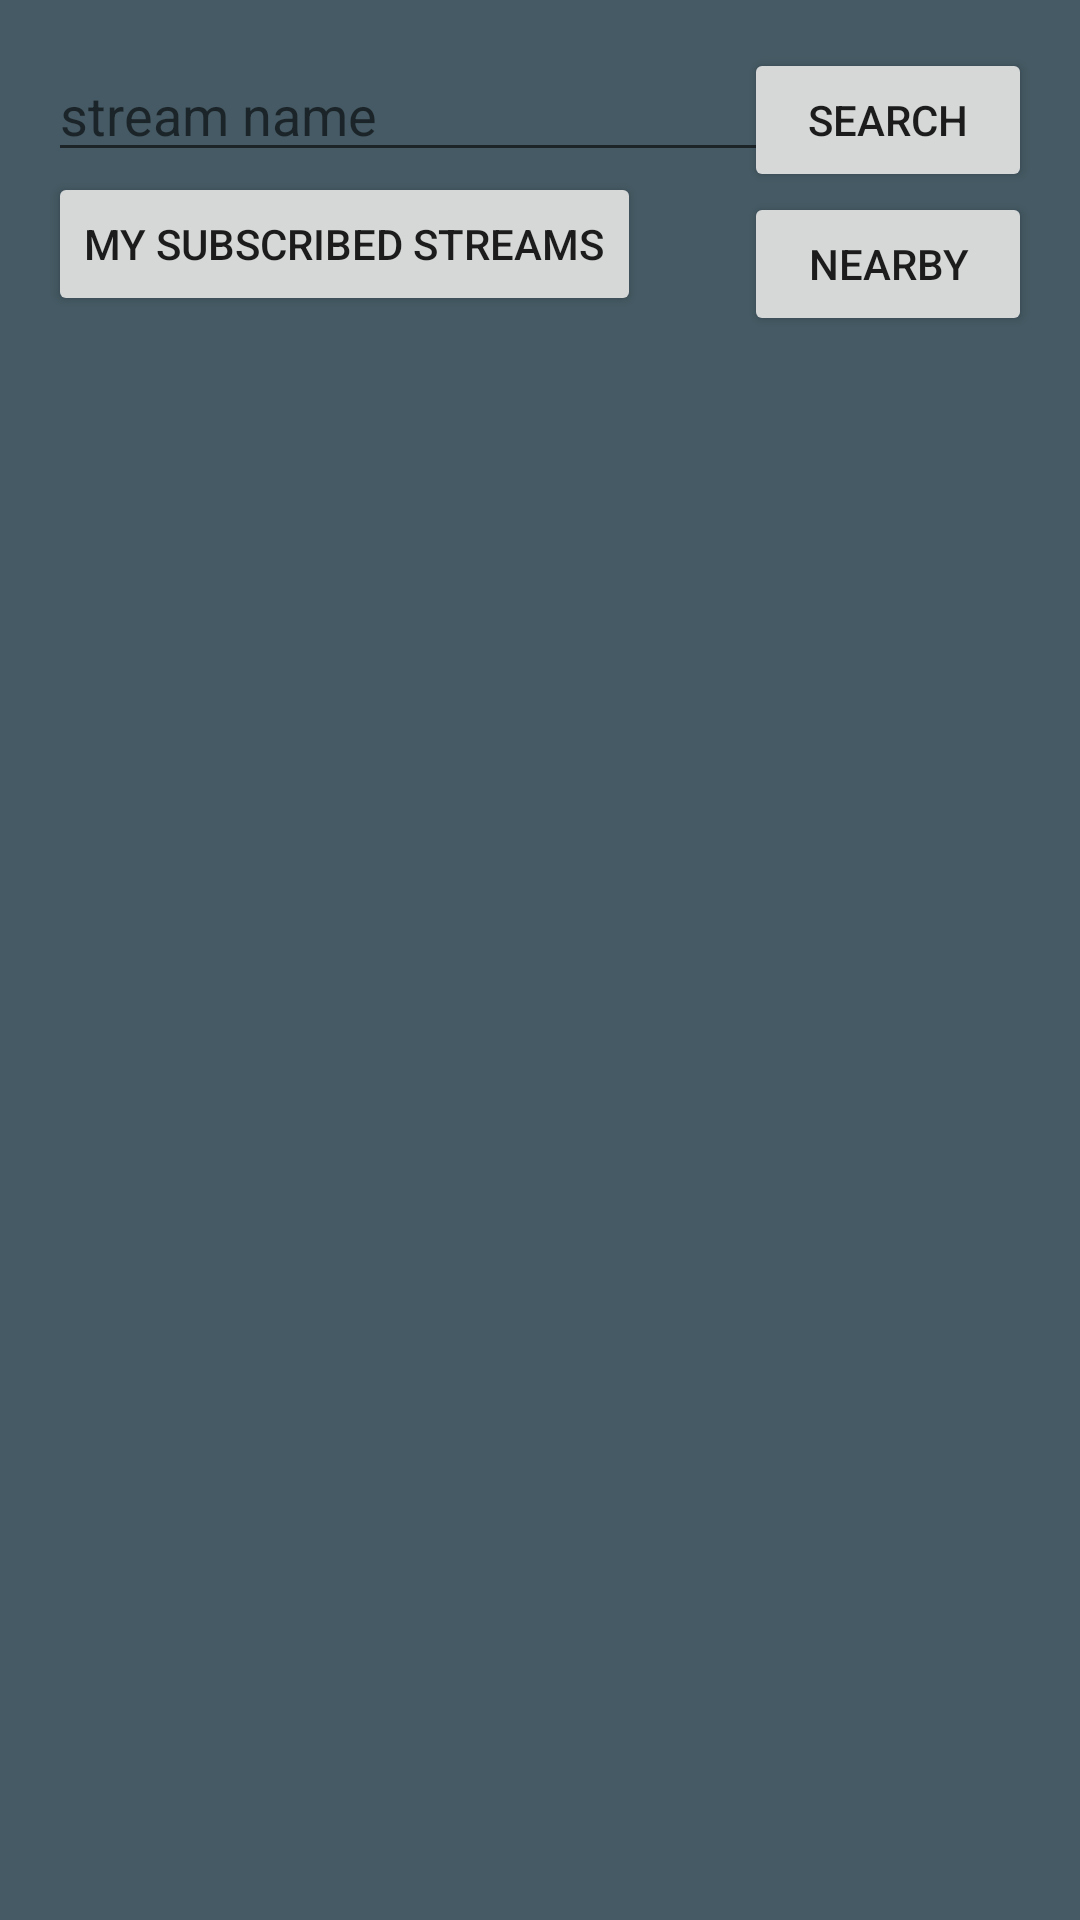

Write the Android layout XML for this screen, with the resource values it uses.
<!-- AndroidManifest.xml: application theme AppTheme -->
<!-- res/layout/activity_view_all_streams.xml -->
<?xml version="1.0" encoding="utf-8"?>
<RelativeLayout xmlns:android="http://schemas.android.com/apk/res/android"
    xmlns:tools="http://schemas.android.com/tools"
    android:layout_width="match_parent"
    android:layout_height="match_parent"
    android:background="@color/blue_grey_700"
    android:paddingBottom="@dimen/activity_vertical_margin"
    android:paddingLeft="@dimen/activity_horizontal_margin"
    android:paddingRight="@dimen/activity_horizontal_margin"
    android:paddingTop="@dimen/activity_vertical_margin"
    tools:context="edu.utexas.ece.ee382v.connexus.ViewAllStreamsActivity">

    <GridView xmlns:android="http://schemas.android.com/apk/res/android"
        android:id="@+id/gridview"
        android:layout_width="match_parent"
        android:layout_height="wrap_content"
        android:columnWidth="90dp"
        android:numColumns="4"
        android:verticalSpacing="10dp"
        android:horizontalSpacing="10dp"
        android:stretchMode="columnWidth"
        android:gravity="center"
        android:layout_alignParentEnd="true" />

    <EditText
        android:id="@+id/search_text"
        android:layout_width="300dp"
        android:layout_height="wrap_content"
        android:hint="@string/search_reminder"
        android:layout_below="@id/gridview"
        android:layout_alignParentLeft="true"

        />

    <Button
        android:id="@+id/search_btn"
        android:text="@string/search_btn"
        android:layout_width="96dp"
        android:layout_height="wrap_content"
        android:layout_below="@id/gridview"
        android:layout_alignParentRight="true"
        />

    <Button
        android:id="@+id/nearby_btn"
        android:text="@string/nearby_btn"
        android:layout_width="96dp"
        android:layout_height="wrap_content"
        android:layout_below="@id/search_btn"
        android:layout_alignParentRight="true"
        />

    <Button
        android:id="@+id/subscribed_stream_btn"
        android:text="@string/subscribed_stream_btn"
        android:layout_width="wrap_content"
        android:layout_height="wrap_content"
        android:layout_below="@id/search_text"
        />


</RelativeLayout>
<!-- resources referenced by this layout -->
<resources>
  <color name="blue_grey_700">#455A64</color>
  <dimen name="activity_horizontal_margin">16dp</dimen>
  <dimen name="activity_vertical_margin">16dp</dimen>
  <string name="nearby_btn">Nearby</string>
  <string name="search_btn">Search</string>
  <string name="search_reminder">stream name</string>
  <string name="subscribed_stream_btn">My Subscribed Streams</string>
  <style name="AppTheme" parent="Theme.AppCompat.Light.DarkActionBar">
          
          
          
          
      </style>
</resources>
